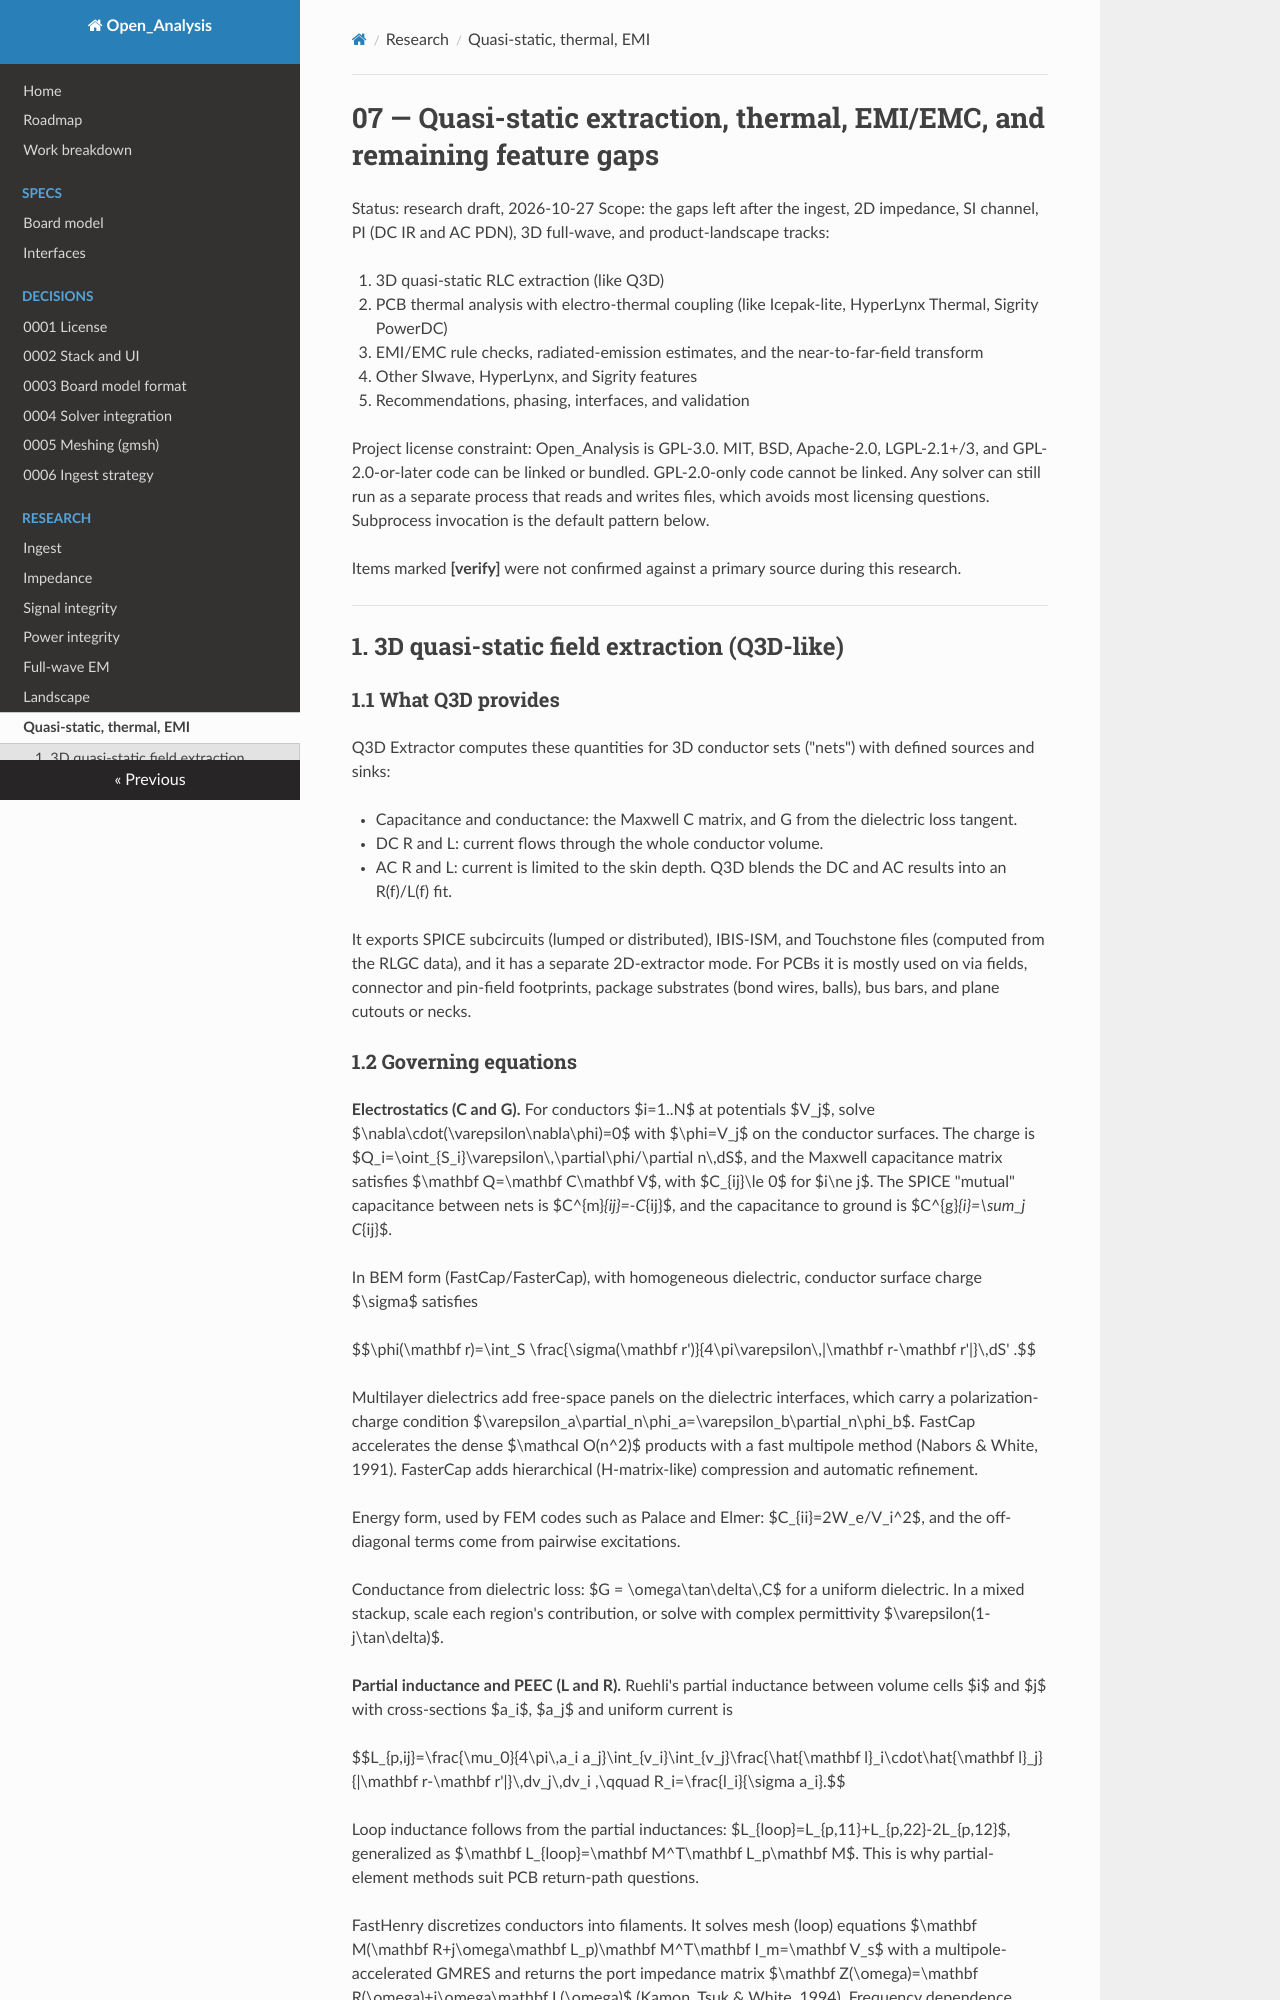

repository: C-My-Code/Open_Analysis · page: research/07-quasistatic-thermal-emi/index.html · generator: mkdocs

# 07 — Quasi-static extraction, thermal, EMI/EMC, and remaining feature gaps

Status: research draft, 2026-10-27
Scope: the gaps left after the ingest, 2D impedance, SI channel, PI (DC IR and AC PDN), 3D full-wave, and product-landscape tracks:

1. 3D quasi-static RLC extraction (like Q3D)
2. PCB thermal analysis with electro-thermal coupling (like Icepak-lite, HyperLynx Thermal, Sigrity PowerDC)
3. EMI/EMC rule checks, radiated-emission estimates, and the near-to-far-field transform
4. Other SIwave, HyperLynx, and Sigrity features
5. Recommendations, phasing, interfaces, and validation

Project license constraint: Open_Analysis is GPL-3.0. MIT, BSD, Apache-2.0, LGPL-2.1+/3, and GPL-2.0-or-later code can be linked or bundled. GPL-2.0-only code cannot be linked. Any solver can still run as a separate process that reads and writes files, which avoids most licensing questions. Subprocess invocation is the default pattern below.

Items marked **[verify]** were not confirmed against a primary source during this research.

---

## 1. 3D quasi-static field extraction (Q3D-like)

### 1.1 What Q3D provides

Q3D Extractor computes these quantities for 3D conductor sets ("nets") with defined sources and sinks:

- Capacitance and conductance: the Maxwell C matrix, and G from the dielectric loss tangent.
- DC R and L: current flows through the whole conductor volume.
- AC R and L: current is limited to the skin depth. Q3D blends the DC and AC results into an R(f)/L(f) fit.

It exports SPICE subcircuits (lumped or distributed), IBIS-ISM, and Touchstone files (computed from the RLGC data), and it has a separate 2D-extractor mode. For PCBs it is mostly used on via fields, connector and pin-field footprints, package substrates (bond wires, balls), bus bars, and plane cutouts or necks.
